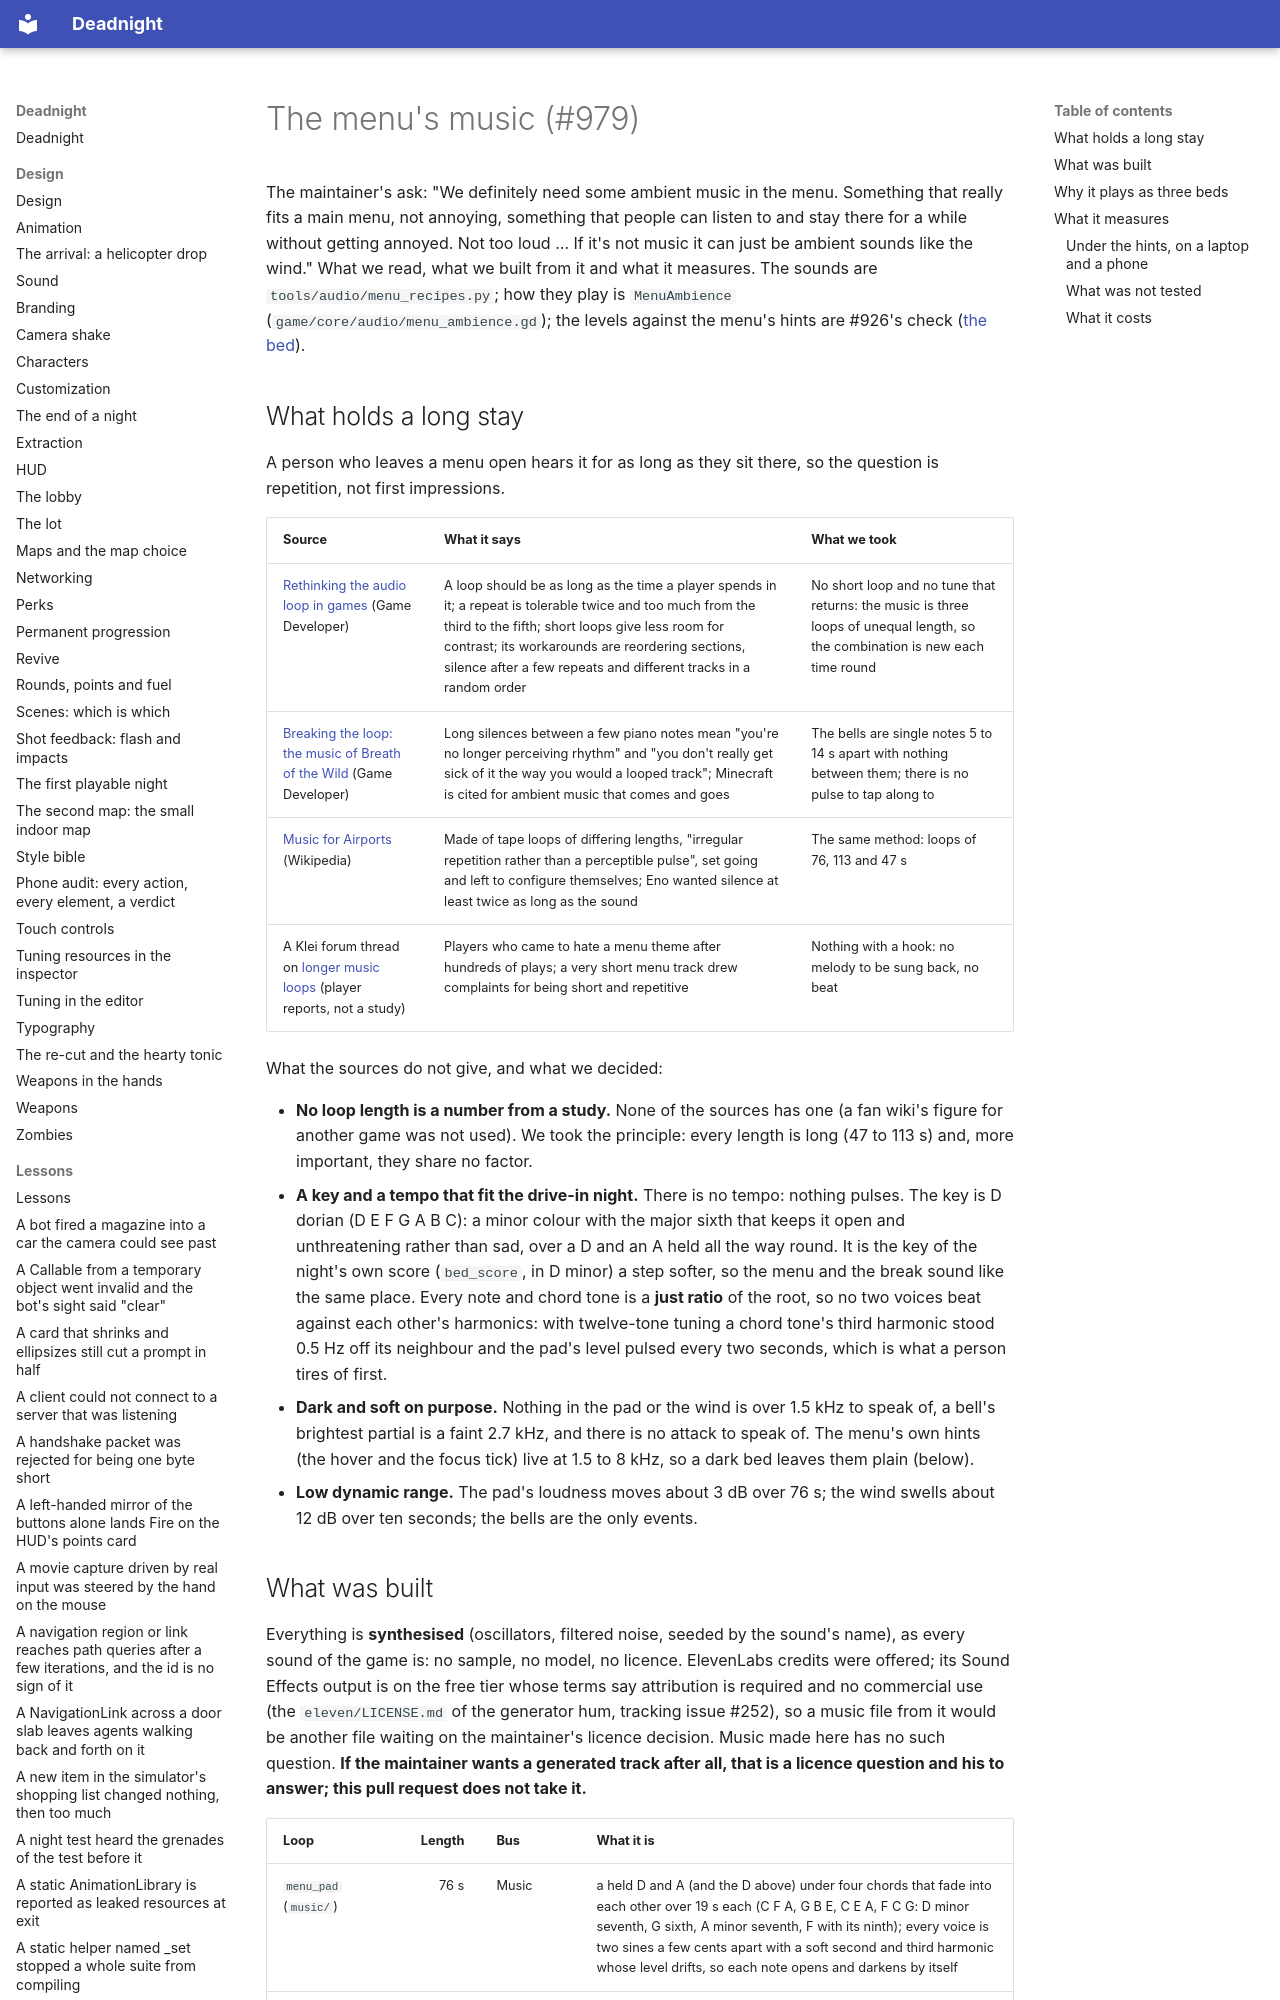

repository: Ryubara/deadnight · page: research/menu-music/index.html · generator: mkdocs

# The menu's music (#979)

The maintainer's ask: "We definitely need some ambient music in the menu. Something that really fits a main menu, not
annoying, something that people can listen to and stay there for a while without getting annoyed. Not too loud ... If
it's not music it can just be ambient sounds like the wind." What we read, what we built from it and what it measures.
The sounds are `tools/audio/menu_recipes.py`; how they play is `MenuAmbience` (`game/core/audio/menu_ambience.gd`); the
levels against the menu's hints are #926's check ([the bed](menu-sfx.md#the-ambience-bed-926)).
